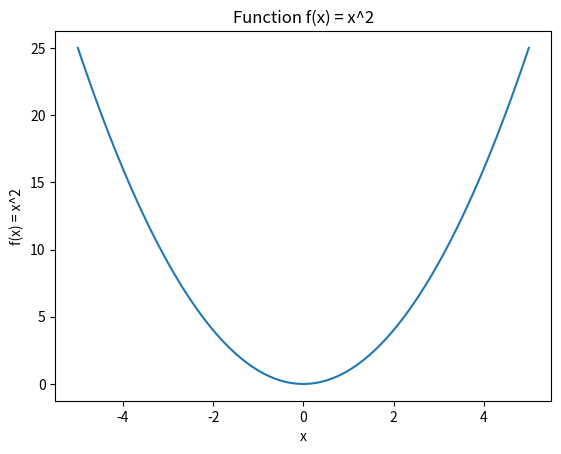
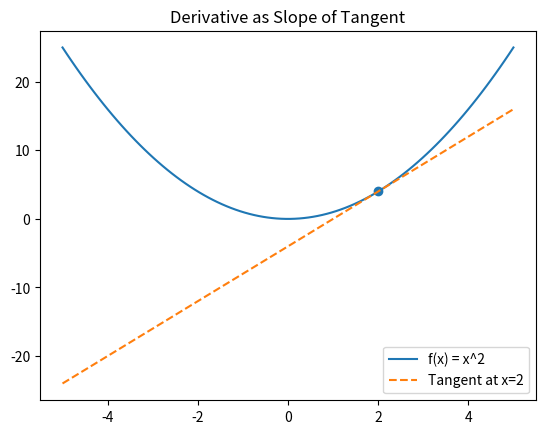

Generate these figures, in order, with matplotlib:
# Generated from: 01_derivatives.ipynb
# Converted at: 2026-02-18T08:41:24.517Z
# Next step (optional): refactor into modules & generate tests with RunCell
# Quick start: pip install runcell

# # Derivatives (Calculus for Machine Learning)
# 
# **Purpose:** Understand how change is measured and how derivatives drive optimization in ML.


# ## 1. What is a Derivative?
# A derivative measures the **rate of change** of a function with respect to its input.
# 
# In ML, derivatives tell us **how much the loss changes when parameters change**.


import matplotlib.pyplot as plt
import numpy as np

x = np.linspace(-5, 5, 100)
y = x ** 2

plt.figure()
plt.plot(x, y)
plt.xlabel('x')
plt.ylabel('f(x) = x^2')
plt.title('Function f(x) = x^2')
plt.show()

# ## 2. Geometric Interpretation
# The derivative at a point is the **slope of the tangent line** at that point.


x0 = 2
y0 = x0 ** 2
slope = 2 * x0

tangent_y = slope * (x - x0) + y0

plt.figure()
plt.plot(x, y, label='f(x) = x^2')
plt.plot(x, tangent_y, '--', label='Tangent at x=2')
plt.scatter([x0], [y0])
plt.legend()
plt.title('Derivative as Slope of Tangent')
plt.show()


# ## 3. Numerical vs Analytical Derivative
# Numerical derivative approximates change using small differences.
# Analytical derivative uses exact mathematical formulas.


def numerical_derivative(f, x, h=1e-5):
    return (f(x + h) - f(x - h)) / (2 * h)


f = lambda x: x ** 2
print('Numerical derivative at x=2:', numerical_derivative(f, 2))
print('Analytical derivative at x=2:', 2 * 2)

# ## 4. Why Derivatives Matter in ML
# - Used to minimize loss functions
# - Core of gradient descent
# - Foundation of backpropagation


# ## 5. Key Takeaways
# - Derivative = rate of change
# - Geometrically = slope of tangent
# - ML uses derivatives to learn parameters
# 
# **This notebook completes the derivative foundation for ML.**
